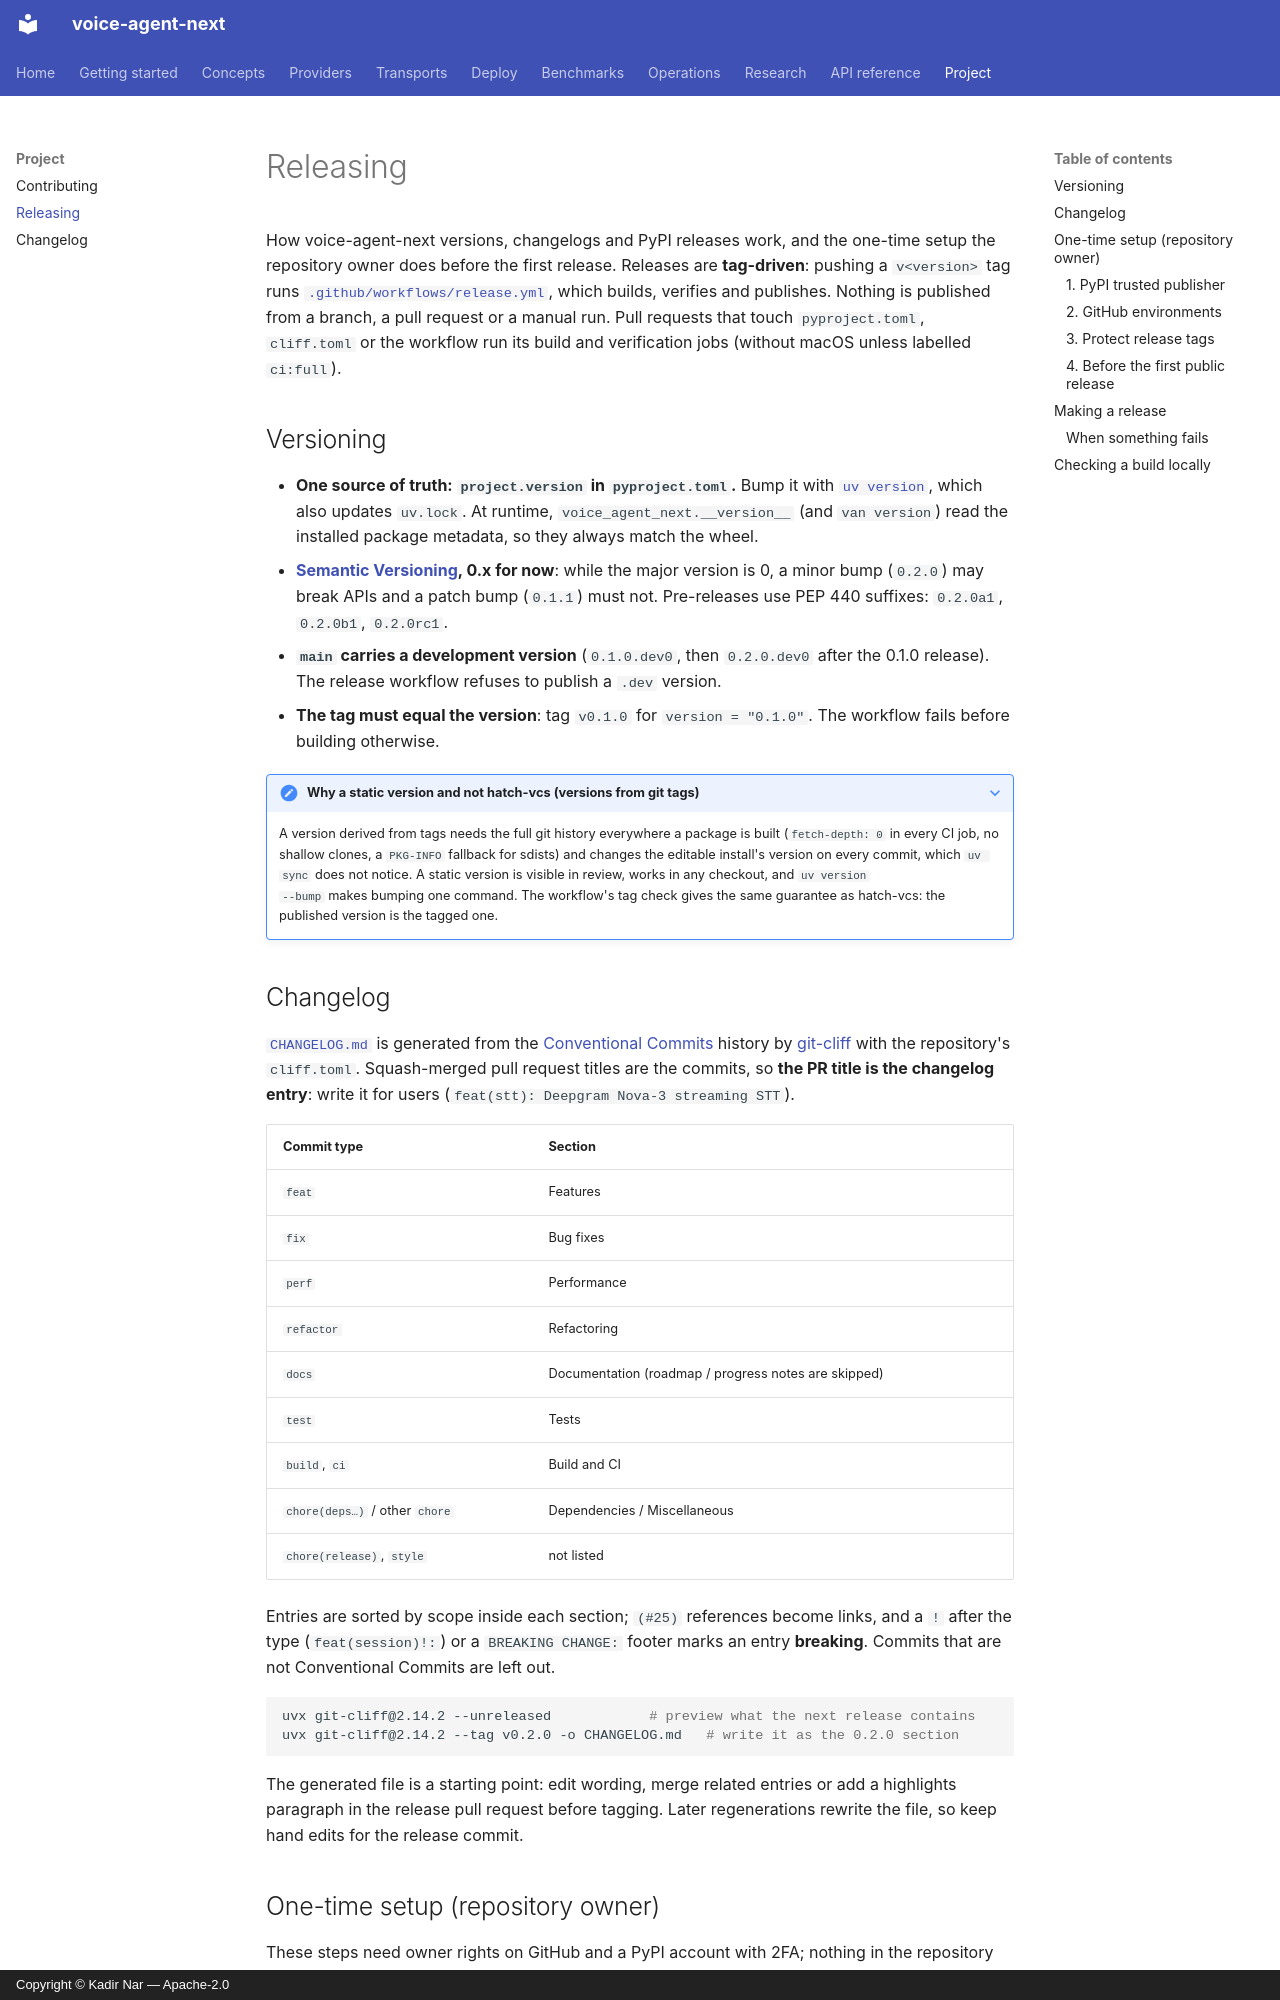

repository: kadirnar/voice-agent-next · page: releasing/index.html · generator: mkdocs · copyright: Copyright © Kadir Nar — Apache-2.0

# Releasing

How voice-agent-next versions, changelogs and PyPI releases work, and the one-time setup
the repository owner does before the first release. Releases are **tag-driven**: pushing a
`v<version>` tag runs [`.github/workflows/release.yml`](../.github/workflows/release.yml),
which builds, verifies and publishes. Nothing is published from a branch, a pull request or
a manual run. Pull requests that touch `pyproject.toml`, `cliff.toml` or the workflow run
its build and verification jobs (without macOS unless labelled `ci:full`).

## Versioning

* **One source of truth: `project.version` in `pyproject.toml`.** Bump it with
  [`uv version`](https://docs.astral.sh/uv/reference/cli/#uv-version), which also updates
  `uv.lock`. At runtime, `voice_agent_next.__version__` (and `van version`) read the installed
  package metadata, so they always match the wheel.
* **[Semantic Versioning](https://semver.org/), 0.x for now**: while the major version is 0,
  a minor bump (`0.2.0`) may break APIs and a patch bump (`0.1.1`) must not. Pre-releases
  use PEP 440 suffixes: `0.2.0a1`, `0.2.0b1`, `0.2.0rc1`.
* **`main` carries a development version** (`0.1.0.dev0`, then `0.2.0.dev0` after the
  0.1.0 release). The release workflow refuses to publish a `.dev` version.
* **The tag must equal the version**: tag `v0.1.0` for `version = "0.1.0"`. The workflow
  fails before building otherwise.

??? note "Why a static version and not hatch-vcs (versions from git tags)"
    A version derived from tags needs the full git history everywhere a package is built
    (`fetch-depth: 0` in every CI job, no shallow clones, a `PKG-INFO` fallback for sdists)
    and changes the editable install's version on every commit, which `uv sync` does not
    notice. A static version is visible in review, works in any checkout, and `uv version
    --bump` makes bumping one command. The workflow's tag check gives the same guarantee
    as hatch-vcs: the published version is the tagged one.

## Changelog

[`CHANGELOG.md`](changelog.md) is
generated from the [Conventional Commits](https://www.conventionalcommits.org/) history by
[git-cliff](https://git-cliff.org/) with the repository's `cliff.toml`. Squash-merged pull
request titles are the commits, so **the PR title is the changelog entry**: write it for
users (`feat(stt): Deepgram Nova-3 streaming STT`).

| Commit type | Section |
| --- | --- |
| `feat` | Features |
| `fix` | Bug fixes |
| `perf` | Performance |
| `refactor` | Refactoring |
| `docs` | Documentation (roadmap / progress notes are skipped) |
| `test` | Tests |
| `build`, `ci` | Build and CI |
| `chore(deps…)` / other `chore` | Dependencies / Miscellaneous |
| `chore(release)`, `style` | not listed |

Entries are sorted by scope inside each section; `(#25)` references become links, and a
`!` after the type (`feat(session)!:`) or a `BREAKING CHANGE:` footer marks an entry
**breaking**. Commits that are not Conventional Commits are left out.

```bash
uvx git-cliff@2.14.2 --unreleased            # preview what the next release contains
uvx git-cliff@2.14.2 --tag v0.2.0 -o CHANGELOG.md   # write it as the 0.2.0 section
```

The generated file is a starting point: edit wording, merge related entries or add a
highlights paragraph in the release pull request before tagging. Later regenerations
rewrite the file, so keep hand edits for the release commit.

## One-time setup (repository owner)

These steps need owner rights on GitHub and a PyPI account with 2FA; nothing in the
repository can do them.
